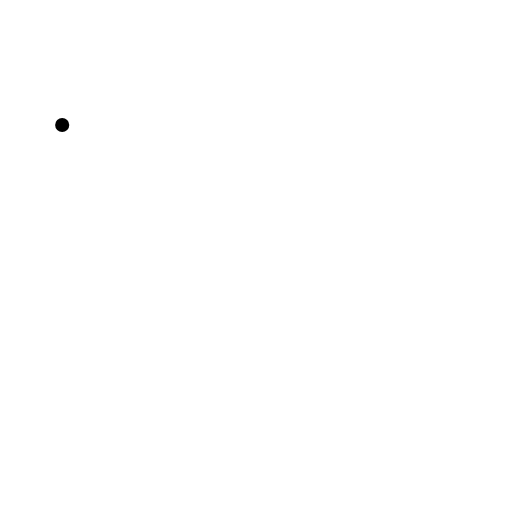
t = 0.00 s
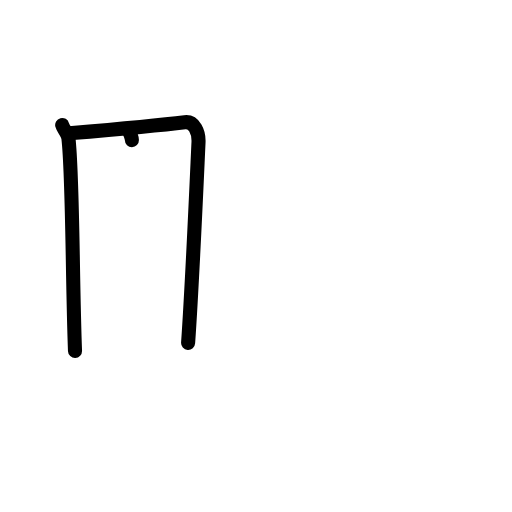
t = 2.38 s
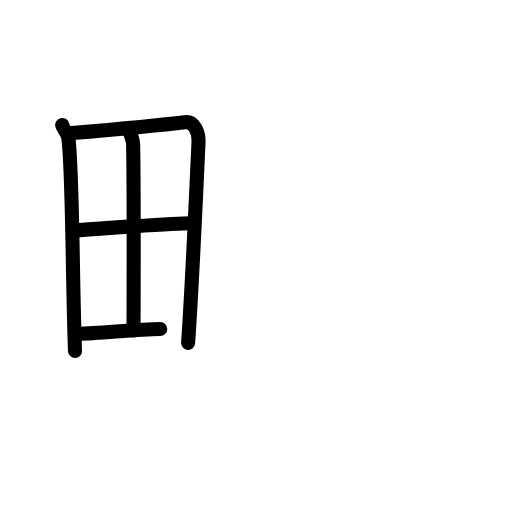
t = 4.75 s
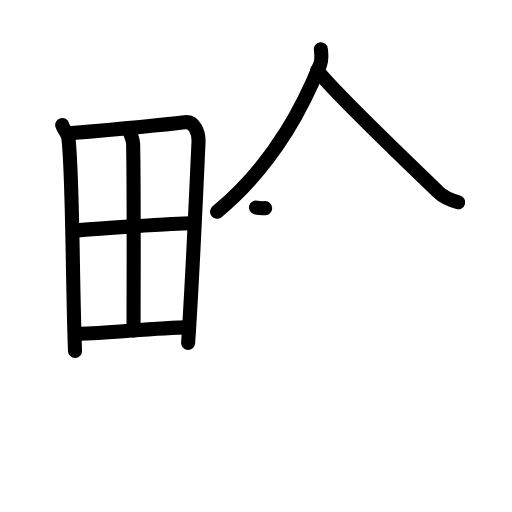
t = 7.17 s
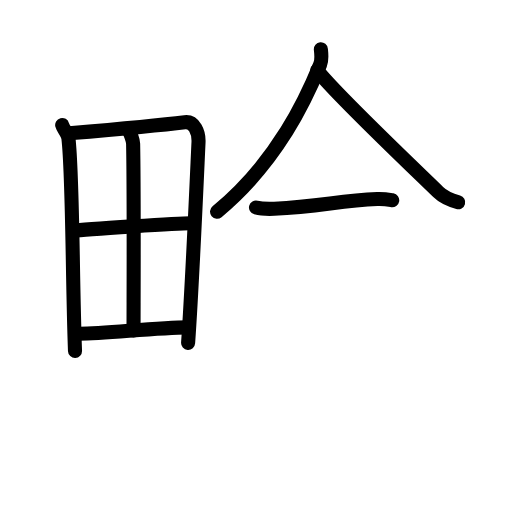
t = 7.83 s
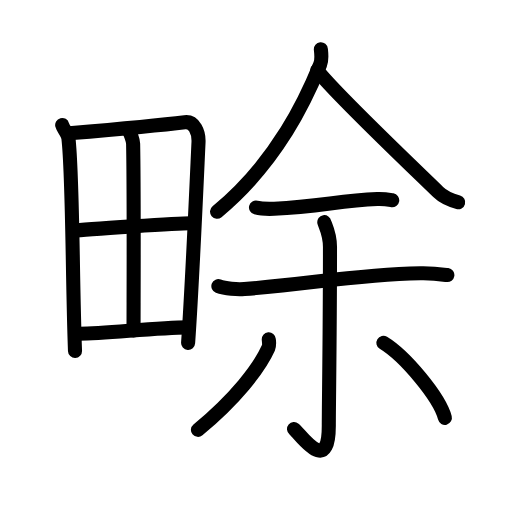
t = 12.00 s

The animated SVG that drew these frames (rendered in a browser with its animation timeline set to each time). Animation: 36 SMIL elements (animate=36); one cycle of 12.00 s.

<?xml version="1.0" encoding="UTF-8"?>
<!--
AniKanjiVG is licensed by CC-BY-SA Paul C. Sommerhoff (https://bitbucket.org/sommerhoff/anikanjivg).
AniKanjiVG uses KanjiVG which is licensed by CC-BY-SA Ulrich Apel (http://kanjivg.tagaini.net).
See also http://creativecommons.org/licenses/by-sa/3.0/
-->
<svg xmlns:kvg='http://kanjivg.tagaini.net' xmlns='http://www.w3.org/2000/svg' width='109' height='109' viewBox='0 0 109 109' style='fill:none;stroke:#000000;stroke-width:3;stroke-linecap:round;stroke-linejoin:round;' id="kvg:kanji_0756d"><g id="kvg:0756d" kvg:element="畭"><g id="kvg:0756d-g1" kvg:element="田" kvg:position="left" kvg:radical="general"><path id="kvg:0756d-s1" kvg:type="㇑" d="M13.24,26.6c0.21,0.8,1.21,1.86,1.33,2.85c0.94,8.1,0.82,30.37,1.4,45.26"><animate attributeName="d" begin="0.0s" dur="0.5s" from="M13.24,26.6C13.24,26.6,13.24,26.6,13.24,26.6" to="M13.24,26.6c0.21,0.8,1.21,1.86,1.33,2.85" />
<animate attributeName="d" begin="0.5s" dur="0.5s" from="M13.24,26.6c0.21,0.8,1.21,1.86,1.33,2.85c0,0,0,0,0,0,0" to="M13.24,26.6c0.21,0.8,1.21,1.86,1.33,2.85c0.94,8.1,0.82,30.37,1.4,45.26" />
</path>
<path id="kvg:0756d-s2" kvg:type="㇕a" d="M14.72,28.38c7.26-0.63,19.21-1.71,24.63-2.37c1.99-0.24,3.01,2.12,2.91,4.29c-0.37,7.92-1.3,29.51-2.21,42.69"><animate attributeName="d" begin="1.0s" dur="0.3333333333333333s" from="M14.72,28.38C14.72,28.38,14.72,28.38,14.72,28.38" to="M14.72,28.38c7.26-0.63,19.21-1.71,24.63-2.37" />
<animate attributeName="d" begin="1.3333333333333333s" dur="0.3333333333333333s" from="M14.72,28.38c7.26-0.63,19.21-1.71,24.63-2.37c0,0,0,0,0,0,0" to="M14.72,28.38c7.26-0.63,19.21-1.71,24.63-2.37c1.99-0.24,3.01,2.12,2.91,4.29" />
<animate attributeName="d" begin="1.6666666666666665s" dur="0.3333333333333333s" from="M14.72,28.38c7.26-0.63,19.21-1.71,24.63-2.37c1.99-0.24,3.01,2.12,2.91,4.29c0,0,0,0,0,0,0" to="M14.72,28.38c7.26-0.63,19.21-1.71,24.63-2.37c1.99-0.24,3.01,2.12,2.91,4.29c-0.37,7.92-1.3,29.51-2.21,42.69" />
<animate attributeName="d" begin="0s" dur="1.0s" from="M-100,-100" to="M-100,-100" />
</path>
<path id="kvg:0756d-s3" kvg:type="㇑a" d="M27.3,27.66c0.45,0.55,1.03,2.26,1.04,2.92c0.21,10.97,0.09,33.3,0.09,39.78"><animate attributeName="d" begin="2.0s" dur="0.5s" from="M27.3,27.66C27.3,27.66,27.3,27.66,27.3,27.66" to="M27.3,27.66c0.45,0.55,1.03,2.26,1.04,2.92" />
<animate attributeName="d" begin="2.5s" dur="0.5s" from="M27.3,27.66c0.45,0.55,1.03,2.26,1.04,2.92c0,0,0,0,0,0,0" to="M27.3,27.66c0.45,0.55,1.03,2.26,1.04,2.92c0.21,10.97,0.09,33.3,0.09,39.78" />
<animate attributeName="d" begin="0s" dur="2.0s" from="M-100,-100" to="M-100,-100" />
</path>
<path id="kvg:0756d-s4" kvg:type="㇐a" d="M15.57,49.13c2.37-0.33,23.15-1.65,25.1-1.6"><animate attributeName="d" begin="3.0s" dur="1.0s" from="M15.57,49.13C15.57,49.13,15.57,49.13,15.57,49.13" to="M15.57,49.13c2.37-0.33,23.15-1.65,25.1-1.6" />
<animate attributeName="d" begin="0s" dur="3.0s" from="M-100,-100" to="M-100,-100" />
</path>
<path id="kvg:0756d-s5" kvg:type="㇐a" d="M16.34,71.04c5.23,0.13,16.48-1.31,23.7-1.34"><animate attributeName="d" begin="4.0s" dur="1.0s" from="M16.34,71.04C16.34,71.04,16.34,71.04,16.34,71.04" to="M16.34,71.04c5.23,0.13,16.48-1.31,23.7-1.34" />
<animate attributeName="d" begin="0s" dur="4.0s" from="M-100,-100" to="M-100,-100" />
</path>
</g>
<g id="kvg:0756d-g2" kvg:element="余" kvg:position="right"><g id="kvg:0756d-g3" kvg:element="人" kvg:position="top"><path id="kvg:0756d-s6" kvg:type="㇒" d="M68.31,10.5c0.08,0.81,0.29,2.16-0.16,3.27c-2.84,6.93-8.9,20.48-21.94,31.3"><animate attributeName="d" begin="5.0s" dur="0.5s" from="M68.31,10.5C68.31,10.5,68.31,10.5,68.31,10.5" to="M68.31,10.5c0.08,0.81,0.29,2.16-0.16,3.27" />
<animate attributeName="d" begin="5.5s" dur="0.5s" from="M68.31,10.5c0.08,0.81,0.29,2.16-0.16,3.27c0,0,0,0,0,0,0" to="M68.31,10.5c0.08,0.81,0.29,2.16-0.16,3.27c-2.84,6.93-8.9,20.48-21.94,31.3" />
<animate attributeName="d" begin="0s" dur="5.0s" from="M-100,-100" to="M-100,-100" />
</path>
<path id="kvg:0756d-s7" kvg:type="㇏" d="M67.54,14.99c3.87,5.03,21.93,22.14,25.75,25.89c1.29,1.27,2.96,1.82,4.25,2.18"><animate attributeName="d" begin="6.0s" dur="0.5s" from="M67.54,14.99C67.54,14.99,67.54,14.99,67.54,14.99" to="M67.54,14.99c3.87,5.03,21.93,22.14,25.75,25.89" />
<animate attributeName="d" begin="6.5s" dur="0.5s" from="M67.54,14.99c3.87,5.03,21.93,22.14,25.75,25.89c0,0,0,0,0,0,0" to="M67.54,14.99c3.87,5.03,21.93,22.14,25.75,25.89c1.29,1.27,2.96,1.82,4.25,2.18" />
<animate attributeName="d" begin="0s" dur="6.0s" from="M-100,-100" to="M-100,-100" />
</path>
</g>
<g id="kvg:0756d-g4" kvg:position="bottom"><path id="kvg:0756d-s8" kvg:type="㇐" d="M54.5,44.18c1.01,0.26,2.86,0.3,3.88,0.26c9.78-0.43,13.72-1.72,21.93-2.06c1.51-0.06,2.43,0.12,3.19,0.25"><animate attributeName="d" begin="7.0s" dur="0.3333333333333333s" from="M54.5,44.18C54.5,44.18,54.5,44.18,54.5,44.18" to="M54.5,44.18c1.01,0.26,2.86,0.3,3.88,0.26" />
<animate attributeName="d" begin="7.333333333333333s" dur="0.3333333333333333s" from="M54.5,44.18c1.01,0.26,2.86,0.3,3.88,0.26c0,0,0,0,0,0,0" to="M54.5,44.18c1.01,0.26,2.86,0.3,3.88,0.26c9.78-0.43,13.72-1.72,21.93-2.06" />
<animate attributeName="d" begin="7.666666666666667s" dur="0.3333333333333333s" from="M54.5,44.18c1.01,0.26,2.86,0.3,3.88,0.26c9.78-0.43,13.72-1.72,21.93-2.06c0,0,0,0,0,0,0" to="M54.5,44.18c1.01,0.26,2.86,0.3,3.88,0.26c9.78-0.43,13.72-1.72,21.93-2.06c1.51-0.06,2.43,0.12,3.19,0.25" />
<animate attributeName="d" begin="0s" dur="7.0s" from="M-100,-100" to="M-100,-100" />
</path>
<path id="kvg:0756d-s9" kvg:type="㇐" d="M46.49,60.91c1.44,0.56,4.09,0.74,5.54,0.62c14.83-1.15,23.38-3.06,37.46-3.36c2.73-0.06,4.38,0.2,5.75,0.39"><animate attributeName="d" begin="8.0s" dur="0.3333333333333333s" from="M46.49,60.91C46.49,60.91,46.49,60.91,46.49,60.91" to="M46.49,60.91c1.44,0.56,4.09,0.74,5.54,0.62" />
<animate attributeName="d" begin="8.333333333333334s" dur="0.3333333333333333s" from="M46.49,60.91c1.44,0.56,4.09,0.74,5.54,0.62c0,0,0,0,0,0,0" to="M46.49,60.91c1.44,0.56,4.09,0.74,5.54,0.62c14.83-1.15,23.38-3.06,37.46-3.36" />
<animate attributeName="d" begin="8.666666666666666s" dur="0.3333333333333333s" from="M46.49,60.91c1.44,0.56,4.09,0.74,5.54,0.62c14.83-1.15,23.38-3.06,37.46-3.36c0,0,0,0,0,0,0" to="M46.49,60.91c1.44,0.56,4.09,0.74,5.54,0.62c14.83-1.15,23.38-3.06,37.46-3.36c2.73-0.06,4.38,0.2,5.75,0.39" />
<animate attributeName="d" begin="0s" dur="8.0s" from="M-100,-100" to="M-100,-100" />
</path>
<g id="kvg:0756d-g5" kvg:element="小"><path id="kvg:0756d-s10" kvg:type="㇚" d="M69.04,47.3c0.08,0.46,1.21,2.39,1.21,5.3c0,18.93-0.25,33.26-0.25,38.02c0,10.8-5.96,1.92-7.4,0.72"><animate attributeName="d" begin="9.0s" dur="0.3333333333333333s" from="M69.04,47.3C69.04,47.3,69.04,47.3,69.04,47.3" to="M69.04,47.3c0.08,0.46,1.21,2.39,1.21,5.3" />
<animate attributeName="d" begin="9.333333333333334s" dur="0.3333333333333333s" from="M69.04,47.3c0.08,0.46,1.21,2.39,1.21,5.3c0,0,0,0,0,0,0" to="M69.04,47.3c0.08,0.46,1.21,2.39,1.21,5.3c0,18.93-0.25,33.26-0.25,38.02" />
<animate attributeName="d" begin="9.666666666666666s" dur="0.3333333333333333s" from="M69.04,47.3c0.08,0.46,1.21,2.39,1.21,5.3c0,18.93-0.25,33.26-0.25,38.02c0,0,0,0,0,0,0" to="M69.04,47.3c0.08,0.46,1.21,2.39,1.21,5.3c0,18.93-0.25,33.26-0.25,38.02c0,10.8-5.96,1.92-7.4,0.72" />
<animate attributeName="d" begin="0s" dur="9.0s" from="M-100,-100" to="M-100,-100" />
</path>
<path id="kvg:0756d-s11" kvg:type="㇒" d="M57.22,72.25c0.04,0.45,0.18,1.23-0.08,1.82c-1.96,4.35-7,10.83-15,17.44"><animate attributeName="d" begin="10.0s" dur="0.5s" from="M57.22,72.25C57.22,72.25,57.22,72.25,57.22,72.25" to="M57.22,72.25c0.04,0.45,0.18,1.23-0.08,1.82" />
<animate attributeName="d" begin="10.5s" dur="0.5s" from="M57.22,72.25c0.04,0.45,0.18,1.23-0.08,1.82c0,0,0,0,0,0,0" to="M57.22,72.25c0.04,0.45,0.18,1.23-0.08,1.82c-1.96,4.35-7,10.83-15,17.44" />
<animate attributeName="d" begin="0s" dur="10.0s" from="M-100,-100" to="M-100,-100" />
</path>
<path id="kvg:0756d-s12" kvg:type="㇔" d="M81.62,72.99c4.62,2.82,11.94,11.58,13.09,15.96"><animate attributeName="d" begin="11.0s" dur="1.0s" from="M81.62,72.99C81.62,72.99,81.62,72.99,81.62,72.99" to="M81.62,72.99c4.62,2.82,11.94,11.58,13.09,15.96" />
<animate attributeName="d" begin="0s" dur="11.0s" from="M-100,-100" to="M-100,-100" />
</path>
</g>
</g>
</g>
</g>
</svg>
